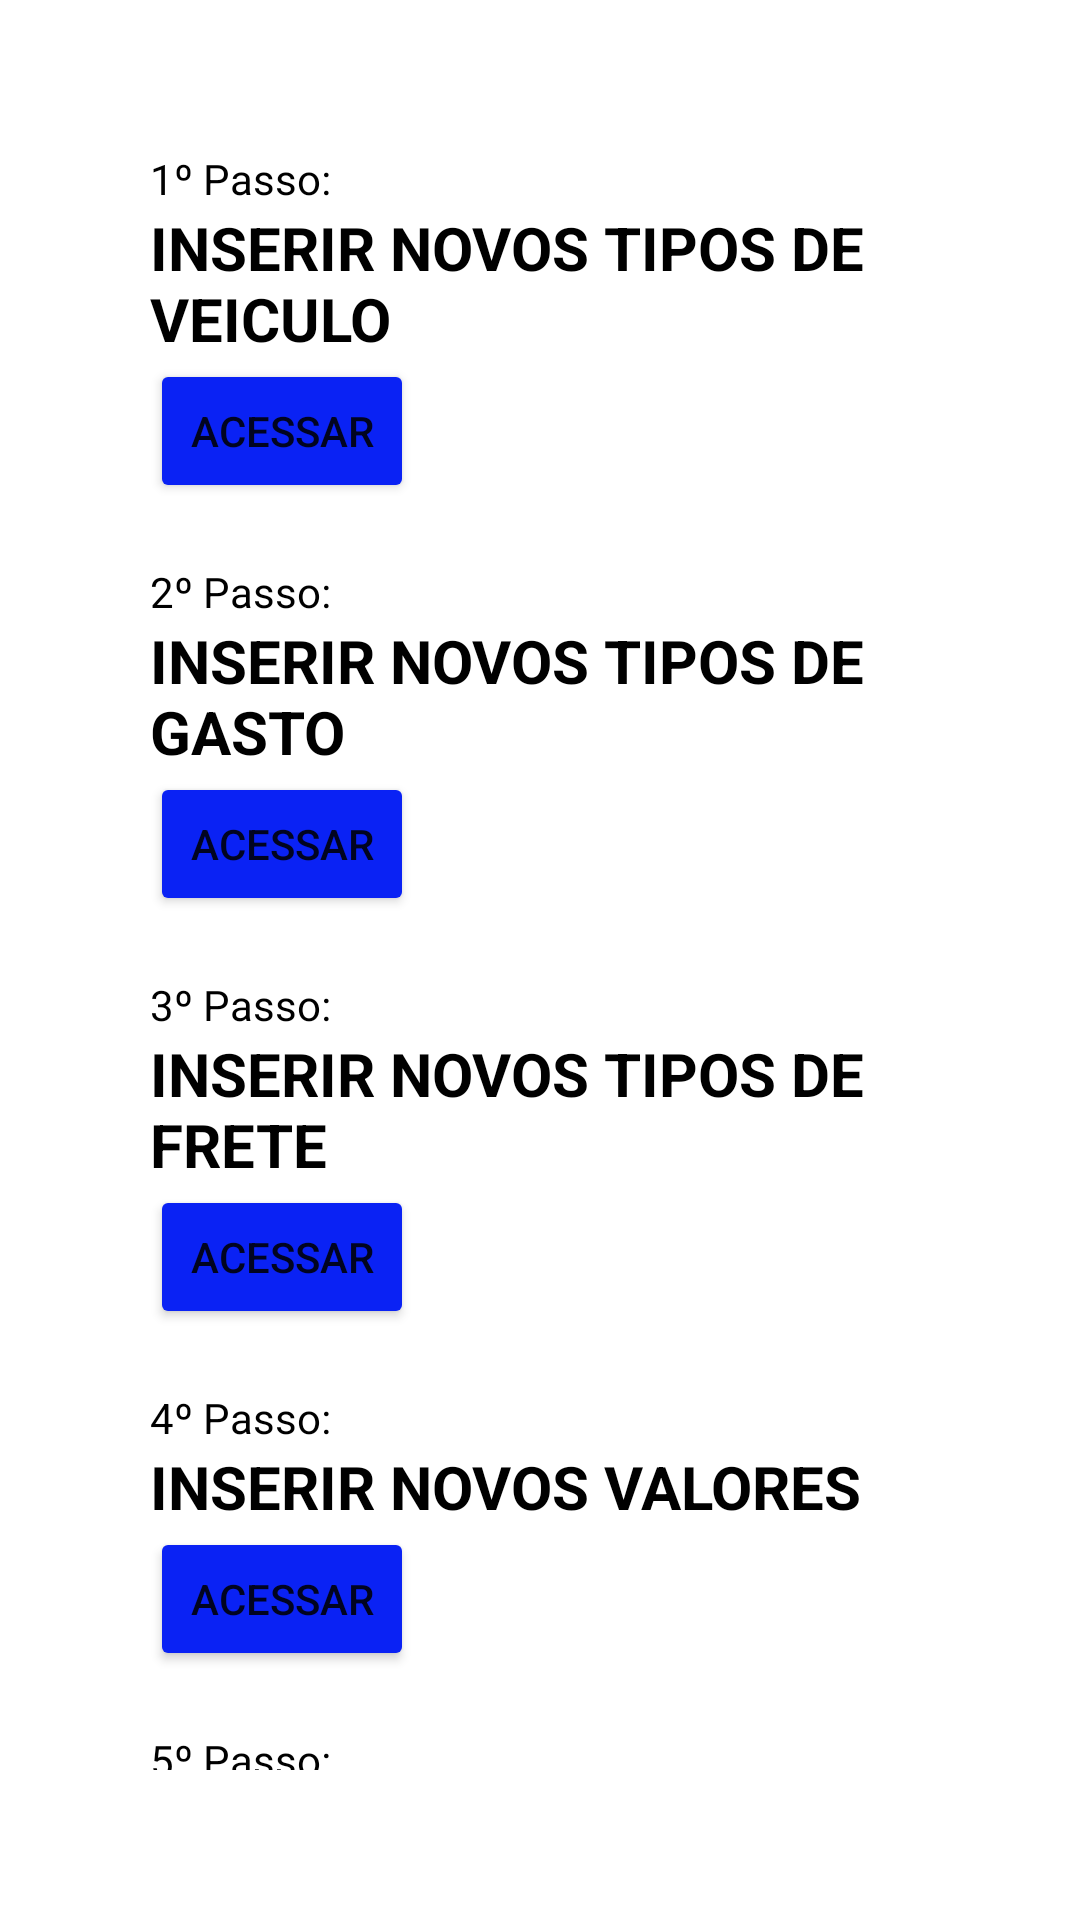

The Android layout XML behind this screen, and the referenced resources:
<!-- AndroidManifest.xml: application theme Theme.PrototipoProjeto -->
<!-- res/layout/tela_roaming.xml -->
<?xml version="1.0" encoding="utf-8"?>
<LinearLayout xmlns:android="http://schemas.android.com/apk/res/android"
    android:orientation="vertical"
    android:layout_width="match_parent"
    android:layout_height="match_parent"
    android:padding="50dp"
    android:layout_gravity="center">

    <TextView
        android:layout_width="wrap_content"
        android:layout_height="wrap_content"
        android:textColor="@color/black"
        android:text="1º Passo:"/>

    <TextView
        android:layout_width="wrap_content"
        android:layout_height="wrap_content"
        android:textSize="20dp"
        android:textStyle="bold"
        android:textColor="@color/black"
        android:text="INSERIR NOVOS TIPOS DE VEICULO" />

    <Button
        android:layout_width="wrap_content"
        android:layout_height="wrap_content"
        android:layout_marginBottom="20dp"
        android:backgroundTint="#0A22F4"
        android:text="ACESSAR" />

    <TextView
        android:layout_width="wrap_content"
        android:layout_height="wrap_content"
        android:textColor="@color/black"
        android:text="2º Passo:"/>

    <TextView
        android:layout_width="wrap_content"
        android:layout_height="wrap_content"
        android:textSize="20dp"
        android:textStyle="bold"
        android:textColor="@color/black"
        android:text="INSERIR NOVOS TIPOS DE GASTO" />

    <Button
        android:layout_width="wrap_content"
        android:layout_height="wrap_content"
        android:layout_marginBottom="20dp"
        android:backgroundTint="#0A22F4"
        android:text="ACESSAR" />

    <TextView
        android:layout_width="wrap_content"
        android:layout_height="wrap_content"
        android:textColor="@color/black"
        android:text="3º Passo:"/>

    <TextView
        android:layout_width="wrap_content"
        android:layout_height="wrap_content"
        android:textSize="20dp"
        android:textStyle="bold"
        android:textColor="@color/black"
        android:text="INSERIR NOVOS TIPOS DE FRETE" />

    <Button
        android:layout_width="wrap_content"
        android:layout_height="wrap_content"
        android:layout_marginBottom="20dp"
        android:backgroundTint="#0A22F4"
        android:text="ACESSAR" />

    <TextView
        android:layout_width="wrap_content"
        android:layout_height="wrap_content"
        android:textColor="@color/black"
        android:text="4º Passo:"/>

    <TextView
        android:layout_width="wrap_content"
        android:layout_height="wrap_content"
        android:textSize="20dp"
        android:textStyle="bold"
        android:textColor="@color/black"
        android:text="INSERIR NOVOS VALORES" />

    <Button
        android:layout_width="wrap_content"
        android:layout_height="wrap_content"
        android:layout_marginBottom="20dp"
        android:backgroundTint="#0A22F4"
        android:text="ACESSAR" />

    <TextView
        android:layout_width="wrap_content"
        android:layout_height="wrap_content"
        android:textColor="@color/black"
        android:text="5º Passo:"/>

    <TextView
        android:layout_width="wrap_content"
        android:layout_height="wrap_content"
        android:textSize="20dp"
        android:textStyle="bold"
        android:textColor="@color/black"
        android:text="VIZUALIZAR GRÁFICO DE FATURAMENTO" />

    <Button
        android:layout_width="wrap_content"
        android:layout_height="wrap_content"
        android:layout_marginBottom="20dp"
        android:backgroundTint="#0A22F4"
        android:text="ACESSAR" />

</LinearLayout>
<!-- resources referenced by this layout -->
<resources>
  <style name="Theme.PrototipoProjeto" parent="Theme.MaterialComponents.DayNight.DarkActionBar">
          
          <item name="colorPrimary">@color/purple_500</item>
          <item name="colorPrimaryVariant">@color/purple_700</item>
          <item name="colorOnPrimary">@color/white</item>
          
          <item name="colorSecondary">@color/teal_200</item>
          <item name="colorSecondaryVariant">@color/teal_700</item>
          <item name="colorOnSecondary">@color/black</item>
          
          <item name="android:statusBarColor">?attr/colorPrimaryVariant</item>
          
      </style>
  <!-- not gathered from this repository: default colours our renderer supplied (Android Studio template values) -->
  <color name="purple_500">#FF6200EE</color>
  <color name="purple_700">#FF3700B3</color>
  <color name="teal_200">#FF03DAC5</color>
  <color name="teal_700">#FF018786</color>
  <color name="black">#FF000000</color>
  <color name="white">#FFFFFFFF</color>
</resources>
